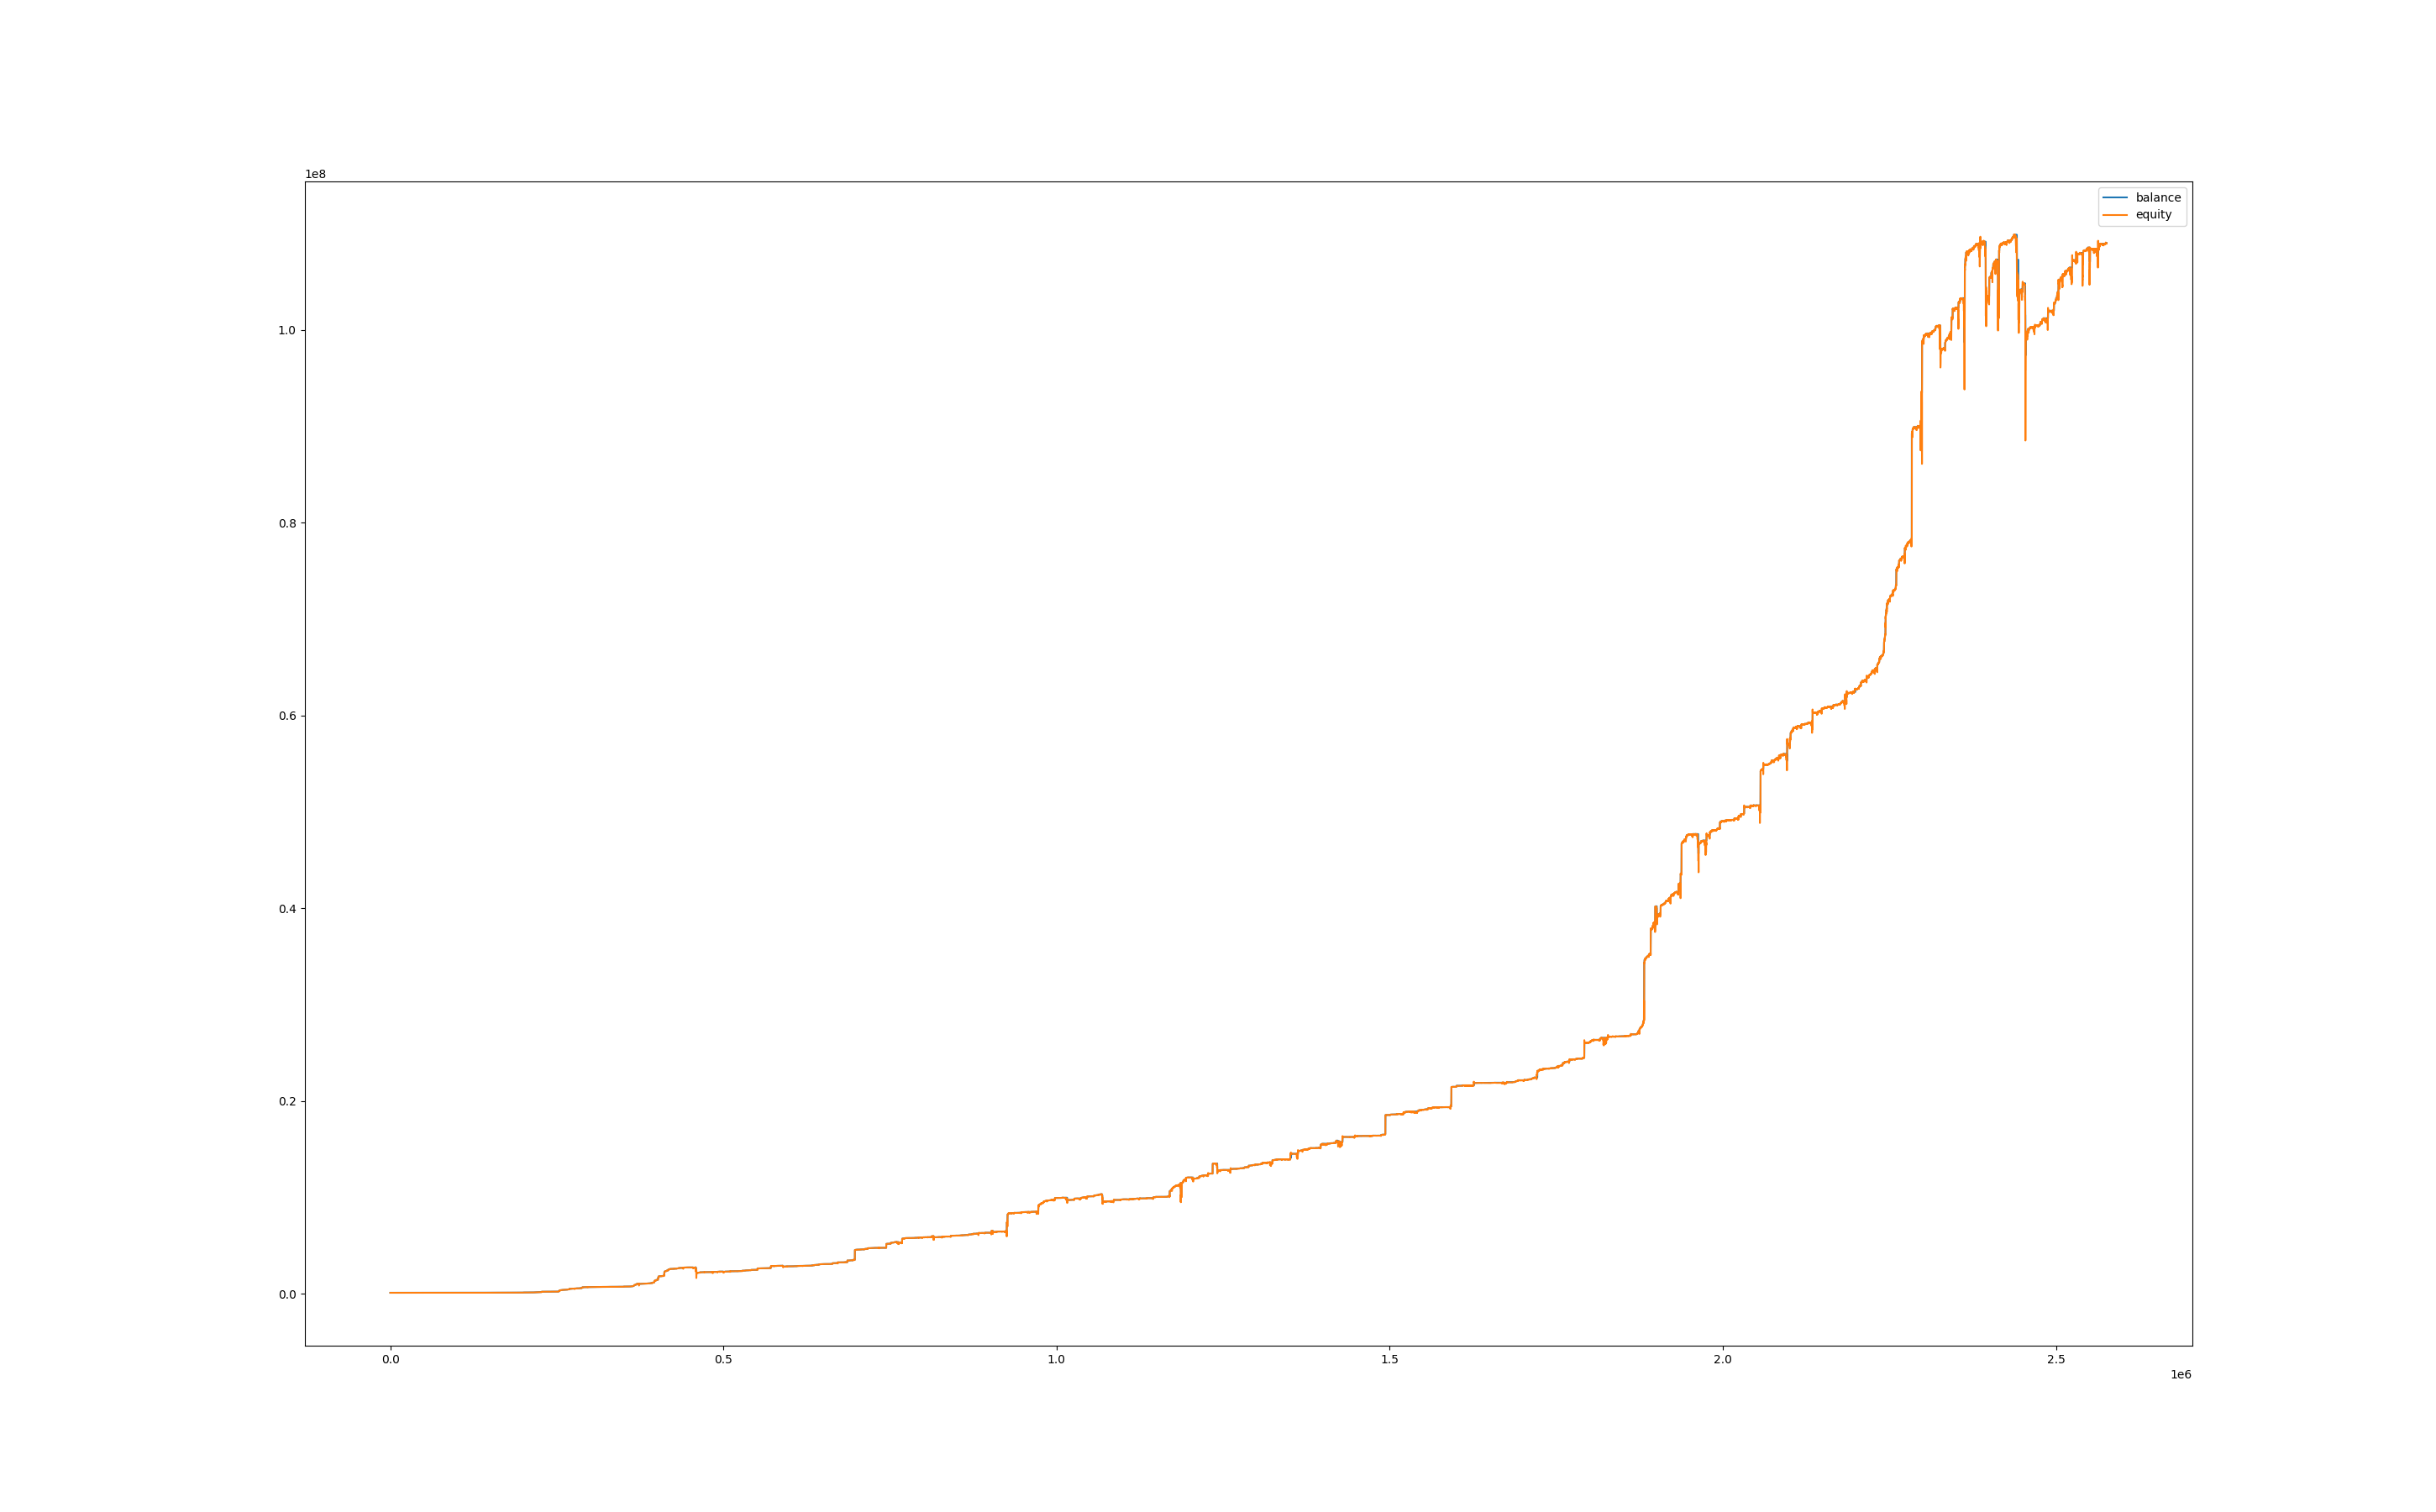

The file beside this chart, header and first rows:
, balance, equity, balance_btc, equity_btc
0, 99999, 100000, 0.0, 0.0
60, 99999, 100026, 0.0, 26.43
120, 99999, 100027, 0.0, 28.03
180, 99999, 100042, 0.0, 42.45
240, 99999, 100038, 0.0, 38.44
300, 99999, 100050, 0.0, 50.46
360, 99999, 100035, 0.0, 36.04
420, 99999, 100037, 0.0, 37.64
480, 100019, 100029, 0.0, 29.63
540, 100019, 100016, 0.0, -3.18
600, 100019, 100018, 0.0, -0.795
660, 100019, 100020, 0.0, 0.795
720, 100019, 100008, 0.0, -11.13
780, 100019, 99996, 0.0, -23.05
840, 100019, 100006, 0.0, -12.72
900, 100019, 99960, 0.0, -58.83
960, 100019, 99965, 0.0, -54.06
1020, 100019, 99938, 0.0, -81.09
1080, 100019, 99898, 0.0, -121
1140, 100019, 99903, 0.0, -115.5
1200, 100019, 99915, 0.0, -103.5
1260, 100019, 99979, 0.0, -39.99
1320, 100019, 99989, 0.0, -30.13
1380, 100019, 99971, 0.0, -47.65
1440, 100019, 99982, 0.0, -36.7
1500, 100019, 99958, 0.0, -60.79
1560, 100019, 100000, 0.0, -19.19
1620, 100019, 99972, 0.0, -46.55
1680, 100019, 99958, 0.0, -60.79
1740, 100019, 99955, 0.0, -64.07
1800, 100019, 99999, 0.0, -20.28
1860, 100019, 99960, 0.0, -58.6
1920, 100019, 99991, 0.0, -27.94
1980, 100019, 99985, 0.0, -33.42
2040, 100019, 100005, 0.0, -13.71
2100, 100019, 99998, 0.0, -21.38
2160, 100019, 100003, 0.0, -15.9
2220, 100019, 100000, 0.0, -19.19
2280, 100019, 99991, 0.0, -27.94
2340, 100019, 99985, 0.0, -33.42
2400, 100019, 99983, 0.0, -35.61
2460, 100019, 99953, 0.0, -66.26
2520, 100019, 99954, 0.0, -65.16
2580, 100019, 99984, 0.0, -34.51
2640, 100019, 99964, 0.0, -55.31
2700, 100019, 99992, 0.0, -26.85
2760, 100019, 99980, 0.0, -38.89
2820, 100019, 99981, 0.0, -37.8
2880, 100019, 100015, 0.0, -3.861
2940, 100019, 100017, 0.0, -1.671
3000, 100019, 99971, 0.0, -47.65
3060, 100019, 99985, 0.0, -33.42
3120, 100019, 99976, 0.0, -43.27
3180, 100019, 99953, 0.0, -66.26
3240, 100019, 99959, 0.0, -59.69
3300, 100019, 99953, 0.0, -66.26
3360, 100019, 99970, 0.0, -48.74
3420, 100019, 99980, 0.0, -38.89
3480, 100019, 99972, 0.0, -46.55
3540, 100019, 99977, 0.0, -42.18
... 42,875 more rows
